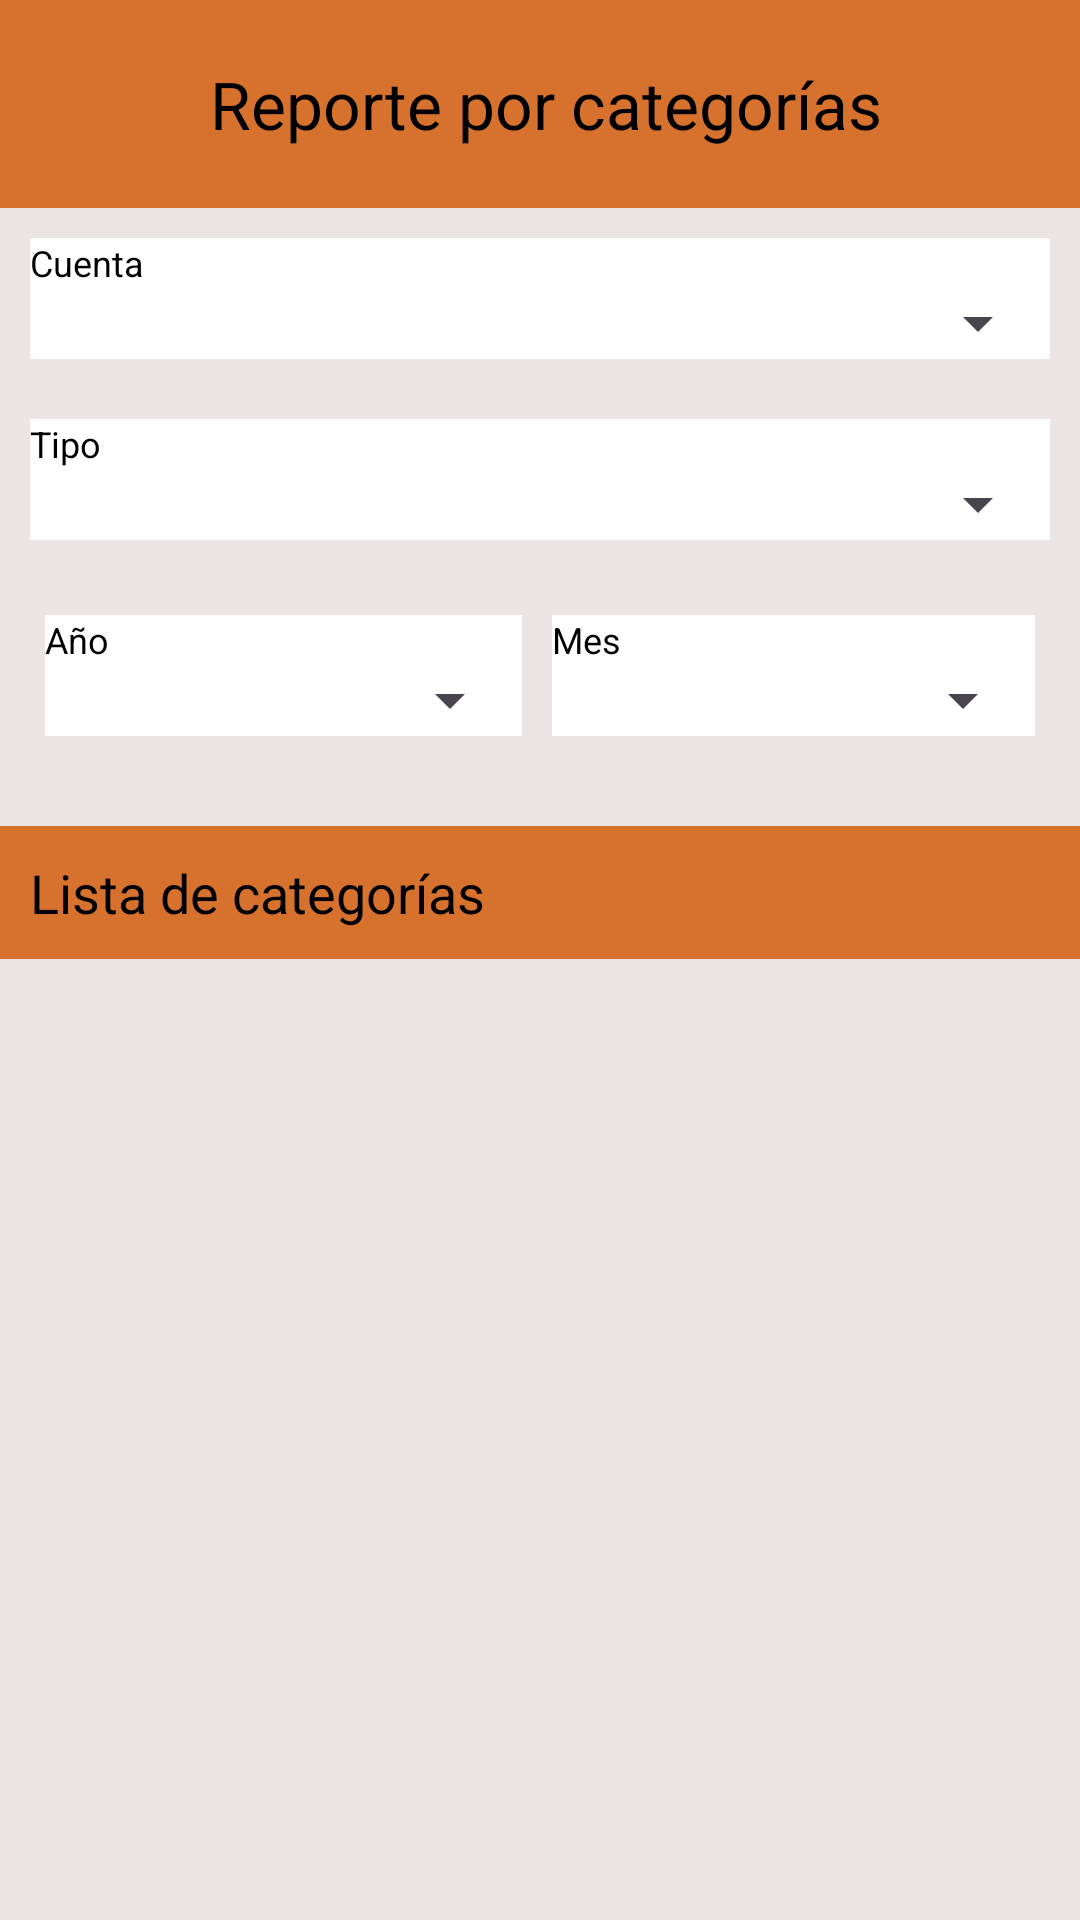

This screen was rendered from an Android layout file. Write that file and the resources it references.
<!-- AndroidManifest.xml: application theme Theme.Proyectos2GastosPersonales -->
<!-- res/layout/activity_report_by_categories.xml -->
<?xml version="1.0" encoding="utf-8"?>
<androidx.constraintlayout.widget.ConstraintLayout xmlns:android="http://schemas.android.com/apk/res/android"
    xmlns:app="http://schemas.android.com/apk/res-auto"
    xmlns:tools="http://schemas.android.com/tools"
    android:id="@+id/main"
    android:layout_width="match_parent"
    android:layout_height="match_parent"
    tools:context=".ReportByCategoriesActivity">

    <LinearLayout
        android:id="@+id/main_layout"
        android:layout_width="match_parent"
        android:layout_height="match_parent"
        android:background="@color/reallyLightGrey"
        android:gravity="top"
        android:orientation="vertical">

        <LinearLayout
            android:layout_width="match_parent"
            android:layout_height="wrap_content"
            android:background="@color/orange"
            android:gravity="top"
            android:orientation="horizontal">

            <Space
                android:layout_width="10dp"
                android:layout_height="match_parent" />

            <ImageButton
                android:layout_width="wrap_content"
                android:layout_height="match_parent"
                android:background="@color/orange"
                android:contentDescription="Regresar a la pantalla anterior"
                android:minWidth="40dp"
                android:src="@drawable/baseline_arrow_back_24"
                android:id="@+id/rbc_backButton"/>

            <TextView
                android:layout_width="wrap_content"
                android:layout_height="wrap_content"
                android:layout_gravity="center"
                android:maxWidth="280dp"
                android:padding="20dp"
                android:text="Reporte por categorías"
                android:textColor="@color/black"
                android:textSize="22sp"
                tools:text="Reporte por categorías" />

            <Space
                android:layout_width="0dp"
                android:layout_height="match_parent"
                android:layout_weight="5" />

        </LinearLayout>

        <LinearLayout
            android:layout_width="match_parent"
            android:layout_height="wrap_content"
            android:layout_margin="10dp"
            android:background="@color/white"
            android:gravity="top"
            android:orientation="vertical">

            <TextView
                android:layout_width="wrap_content"
                android:layout_height="wrap_content"
                android:text="Cuenta"
                android:textColor="@color/black"
                android:textSize="12sp" />

            <Spinner
                android:id="@+id/spinner_account"
                android:layout_width="match_parent"
                android:layout_height="wrap_content" />


        </LinearLayout>

        <LinearLayout
            android:layout_width="match_parent"
            android:layout_height="wrap_content"
            android:layout_margin="10dp"
            android:background="@color/white"
            android:gravity="top"
            android:orientation="vertical">

            <TextView
                android:layout_width="wrap_content"
                android:layout_height="wrap_content"
                android:text="Tipo"
                android:textColor="@color/black"
                android:textSize="12sp" />

            <Spinner
                android:id="@+id/spinner_type"
                android:layout_width="match_parent"
                android:layout_height="wrap_content" />

        </LinearLayout>

        <LinearLayout
            android:layout_width="match_parent"
            android:layout_height="wrap_content"
            android:layout_margin="10dp"
            android:background="@color/reallyLightGrey"
            android:gravity="top"
            android:orientation="horizontal">

            <LinearLayout
                android:layout_width="wrap_content"
                android:layout_height="wrap_content"
                android:layout_margin="5dp"
                android:layout_weight="1"
                android:background="@color/white"
                android:gravity="top"
                android:orientation="vertical">

                <TextView
                    android:layout_width="wrap_content"
                    android:layout_height="wrap_content"
                    android:text="Año"
                    android:textColor="@color/black"
                    android:textSize="12sp" />

                <Spinner
                    android:id="@+id/spinner_year"
                    android:layout_width="match_parent"
                    android:layout_height="wrap_content" />

            </LinearLayout>

            <LinearLayout
                android:layout_width="wrap_content"
                android:layout_height="wrap_content"
                android:layout_margin="5dp"
                android:layout_weight="1"
                android:background="@color/white"
                android:gravity="top"
                android:orientation="vertical">

                <TextView
                    android:layout_width="wrap_content"
                    android:layout_height="wrap_content"
                    android:text="Mes"
                    android:textColor="@color/black"
                    android:textSize="12sp" />

                <Spinner
                    android:id="@+id/spinner_month"
                    android:layout_width="match_parent"
                    android:layout_height="wrap_content" />

            </LinearLayout>
        </LinearLayout>

        <Space
            android:layout_width="match_parent"
            android:layout_height="15dp" />

        <LinearLayout
            android:layout_width="match_parent"
            android:layout_height="wrap_content"
            android:background="@color/orange"
            android:gravity="top"
            android:orientation="vertical">

            <TextView
                android:layout_width="wrap_content"
                android:layout_height="wrap_content"
                android:layout_margin="10dp"
                android:text="Lista de categorías"
                android:textColor="@color/black"
                android:textSize="18sp" />

            <androidx.recyclerview.widget.RecyclerView
                android:id="@+id/rv"
                android:layout_width="match_parent"
                android:layout_height="match_parent" />

        </LinearLayout>

    </LinearLayout>

</androidx.constraintlayout.widget.ConstraintLayout>
<!-- resources referenced by this layout -->
<resources>
  <color name="black">#FF000000</color>
  <color name="orange">#D7722E</color>
  <color name="reallyLightGrey">#EBE5E5</color>
  <color name="white">#FFFFFFFF</color>
  <style name="Theme.Proyectos2GastosPersonales" parent="Base.Theme.Proyectos2GastosPersonales" />
  <style name="Base.Theme.Proyectos2GastosPersonales" parent="Theme.Material3.DayNight.NoActionBar">
          
          
      </style>
</resources>
